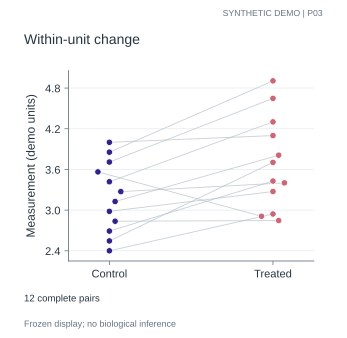

The file beside this chart, header and first rows:
subject_id	condition	value
Pair01	Control	2.4
Pair01	Treated	2.943
Pair02	Control	2.545
Pair02	Treated	3.704
Pair03	Control	2.691
Pair03	Treated	3.429
Pair04	Control	2.836
Pair04	Treated	2.846
Pair05	Control	2.982
Pair05	Treated	3.275
Pair06	Control	3.127
Pair06	Treated	3.81
Pair07	Control	3.273
Pair07	Treated	3.402
Pair08	Control	3.418
Pair08	Treated	4.301
Pair09	Control	3.564
Pair09	Treated	2.909
Pair10	Control	3.709
Pair10	Treated	4.648
Pair11	Control	3.855
Pair11	Treated	4.906
Pair12	Control	4.0
Pair12	Treated	4.099
